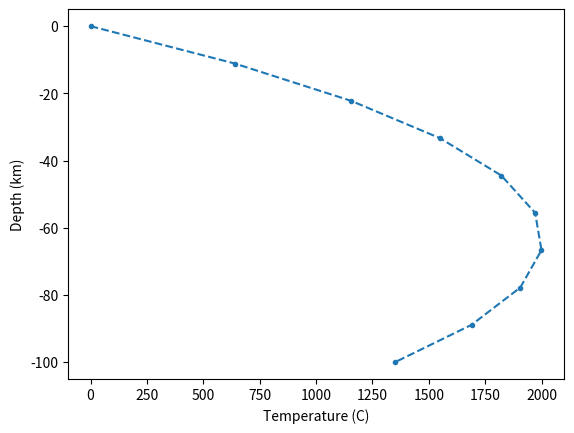

Python code for this plot:
#!/usr/bin/python3

import numpy as np
import matplotlib.pyplot as plt
from scipy.special import erf

### heat_diff_2.py
###
### Script to calculate the finite differences
### solution for the 1D heat diffusion & advection
### problem.
###
### Physical properties are kept constant.



#####################
#### Parameters: ####
#####################
T_ini     = 1350   # initial temperature of the rock column
T_surface = 0      # boundary condition at the surface
T_bottom  = 1350   # boundary condition at the bottom

L         = 100e3  # height of the rock column, meters
nx        = 10     # number of grid points in space
nt        = 200     # number of grid points in time
totaltime = 60*60*24*365.25*100e6 # total time to calculate, in seconds

rho    = 2800
Cp     = 800
alpha  = 2.5
H      = 2.5e-6

vx     = -300 / (60*60*24*365.25*1e6)  # advection velocity
                                       #  ~ erosion speed


# Generate an array of depth values 
x = np.linspace(0, L, nx)
dx = L / (nx-1)

# Calculate the spacing between time steps
dt = totaltime / (nt-1)

# Initialize an array to hold the results (temperature)
T = np.zeros((nx,nt)) # creates an 2D array where location varies along rows
                      # and time along columns
T[:, 0] = T_ini       # set the initial condition
T[0, :] = T_surface   # set the upper boundary condition
T[nx-1, :] = T_bottom # set the lower boundary condition

# Generate an array of time values for plotting purposes
time = np.zeros(nt)
time[0] = 0

# Loop over every time step, always calculating the new temperature 
# at each depth, and then advecting the temperature field.
for it in range(1, nt):

	# First, calculate heat diffusion
	for ix in range(1, nx-1):
		T[ix, it] = (  (  alpha * (T[ix+1, it-1] - 2*T[ix, it-1] + T[ix-1, it-1]) ) / dx**2 + H ) * dt / (rho * Cp) + T[ix, it-1]

	# Then, calculate heat advection. Note that we now use the 
	# recently calculated temperature values from this time step
	# instead of the values from previous time step. 
	T_dif = np.copy(T[:, it])  # temperature after diffusion, before advection
	for ix in range(1, nx):
		T[ix, it] = -vx * (T_dif[ix] - T_dif[ix-1]) / dx + T_dif[ix]

	# Calculate the time in seconds at this timestep
	time[it] = time[it-1] + dt



### Create the plot,
# here we only plot the last time step
fig, ax = plt.subplots() 
ax.plot(T[:, nt-1], -x/1e3, '.--')
plt.xlabel("Temperature (C)")
plt.ylabel("Depth (km)")
plt.show()  


